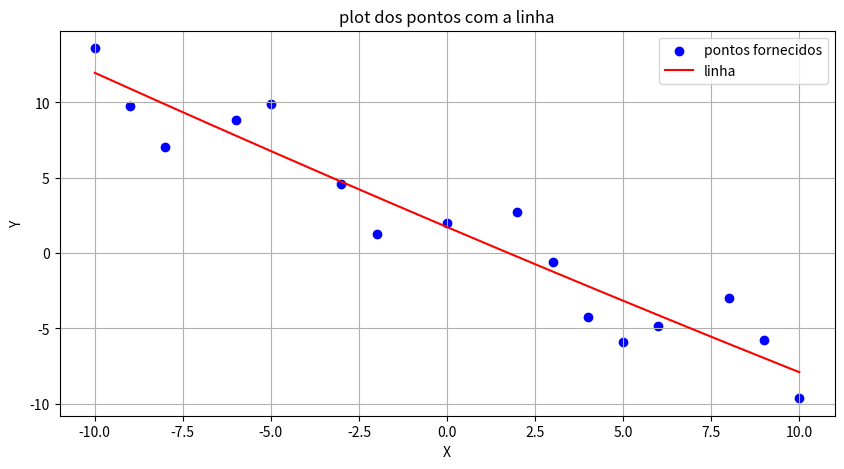
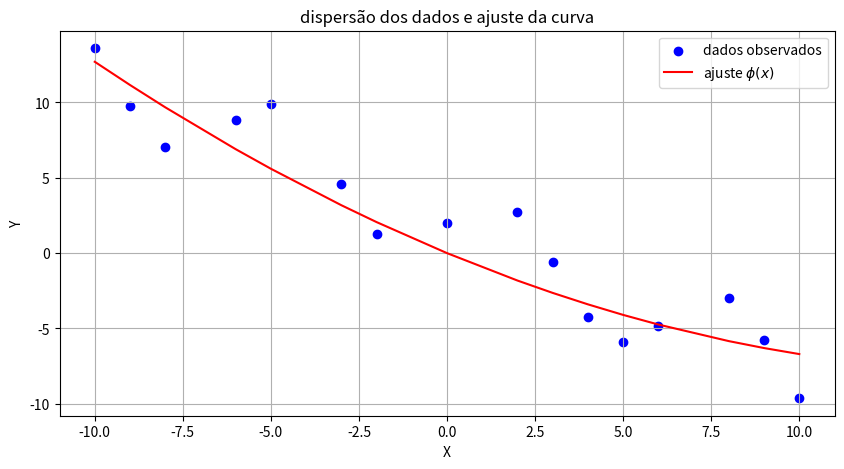

Source code (Python) for these figures, in order: (Note: this script raises an exception after producing the figures.)
# -*- coding: utf-8 -*-
"""Métodos Numéricos.ipynb

Automatically generated by Colab.

Original file is located at
    https://colab.research.google.com/<link-removed>

## **Estudos de Métodos Numéricos**

[redacted]

[redacted]
[redacted]
"""

import matplotlib.pyplot as plt
import numpy as np

# aqui carregamos os dados fornecidos, naturalmente, pro código realmente ser útil o ideal seria criar uma função pro usuario inserir
X = np.array([-10, -9, -8, -6, -5, -3, -2, 0, 2, 3, 4, 5, 6, 8, 9, 10])
Y = np.array([13.6, 9.76, 7.03, 8.84, 9.87, 4.57, 1.27, 2, 2.7, -0.57, -4.27, -5.87, -4.84, -3.0, -5.76, -9.63])

# aqui puxamos uma função da numpy, a polyfit q ajusta um polinomio com um grau especificado
coefficients = np.polyfit(X, Y, deg=2)  # note que o deg = 2, definimos q o polinomio é de segundo grau
polynomial = np.poly1d(coefficients) #aqui tomamos os coeficientes obtidos e transferimos pra um objeto, a variavel polynomial

# essa parte, é basicamente pra gerar uma linha no meio dos espaços a partir do que obtemos nos objetos anteriores
x_values = np.linspace(X.min(), X.max(), 400) # a funçao linspace basicamente retorna um array de x pontos
y_values = polynomial(x_values) # calcula o maior valor do polinomio, basicamente gera os pontos azuis de interesse, seria o nosso y

# aqui basicamente plotamos tudo e exibimos a imagem, vou reutilizar essa parte depois
plt.figure(figsize=(10, 5)) # definimos o tamanho da figura
plt.scatter(X, Y, color='blue', label='pontos fornecidos') #ajuda a visualizar a distribuiçao do x e y e plota os pontos de dados, define a legenda do grafico
plt.plot(x_values, y_values, color='red', label='linha') #pega os arrays que contem os valores de x e y, define a legenda do grafico tb
plt.title('plot dos pontos com a linha')
plt.xlabel('X')
plt.ylabel('Y')
plt.legend()
plt.grid(True) #coloca a gradezinha do gráfico, só pra ver melhor
plt.show()

from numpy.linalg import lstsq

# carregando os valores no array, com os dados fornecidos (mesmos da pergunta anterior)
X = np.array([-10, -9, -8, -6, -5, -3, -2, 0, 2, 3, 4, 5, 6, 8, 9, 10])
Y = np.array([13.6, 9.76, 7.03, 8.84, 9.87, 4.57, 1.27, 2, 2.7, -0.57, -4.27, -5.87, -4.84, -3.0, -5.76, -9.63])

# definindo as funções de base
def g1(x):
    return x

def g2(x):
    return x**2

def g3(x):
    return x**3

# construindo a matriz com as funções de base
G = np.vstack([g1(X), g2(X), g3(X)]).T

# encontrando os coeficientes a1, a2, a3
a1, a2, a3 = lstsq(G, Y, rcond=None)[0] #lstsq é uma funçao especifica da numpy pra minimos quadrados, rcond especifica um valor de corte, no caso, nao coloquei nenhum
a1, a2, a3

# mesmos dados
X = np.array([-10, -9, -8, -6, -5, -3, -2, 0, 2, 3, 4, 5, 6, 8, 9, 10])
Y = np.array([13.6, 9.76, 7.03, 8.84, 9.87, 4.57, 1.27, 2, 2.7, -0.57, -4.27, -5.87, -4.84, -3.0, -5.76, -9.63])

# mesma funçao
def g1(x):
    return x

def g2(x):
    return x**2

def g3(x):
    return x**3

# montando as matrizes de novo
G = np.vstack([g1(X), g2(X), g3(X)]).T

# usando a funçao citada e utilizada anteriormente, a lstsq da numpy, pra mínimos quadrados
a1, a2, a3 = lstsq(G, Y, rcond=None)[0]

# arredondando os coeficientes pra dois digitos significativos, dá pra usar essa função pra plotar nos gráficos de uma maneira mais limpa também
a1_rounded = np.round(a1, 2) #round também vem da numpy, a segunda variavel determina o numero de digitos
a2_rounded = np.round(a2, 2)
a3_rounded = np.round(a3, 2)

# função de ajuste com base nos coeficientes encontrados
def phi(x):
    return a1_rounded * g1(x) + a2_rounded * g2(x) + a3_rounded * g3(x)

# valores ajustados usando a função anterior, a phi
Y_fit = phi(X)

# usando o código de plot, novamente.
plt.figure(figsize=(10, 5))
plt.scatter(X, Y, color='blue', label='dados observados')
plt.plot(X, Y_fit, color='red', label='ajuste $\\phi(x)$')
plt.title('dispersão dos dados e ajuste da curva')
plt.xlabel('X')
plt.ylabel('Y')
plt.legend()
plt.grid(True)
plt.show()

def f(x):
    return np.cos(x)

# pontos dados pra a interpolação
x_points = np.array([0.8, 1.0, 1.1, 1.3])
y_points = f(x_points)

# criando a tabela pra função f(x) = cos(x)
table = np.column_stack((x_points, y_points))

# obtendo o polinômio interpolador usando o método de Lagrange
polynomial_coefficients = np.polyfit(x_points, y_points, len(x_points) - 1) #usamos a polyfit pra fazer o min quad. len(x_points) define q passará pelos pontos fornecidos
polynomial = np.poly1d(polynomial_coefficients) #depois que encontramos os coef. aqui a gente só cria um objeto, o polynomial q representa o polinomio interpolador

# calculando a estimativa pro cos(1.07)
cos_estimation = polynomial(1.07)

# calculando o produto dos termos (x - xi) pra x = 1.07, usando np também e transferindo pra um objeto
error_term_product = np.prod([abs(1.07 - xi) for xi in x_points])

# a derivada de ordem 4 de f(x) = cos(x) é cos(x) novamente, o valor máximo é 1
# fatorial pro denominador, note que também foi usada a np
denominator = np.math.factorial(len(x_points))

# limite superior do erro, usando os objetos anteriores
error_bound = error_term_product / denominator

# imprimindo a tabela, coeficientes do polinômio, estimativa de cos(1.07) e o limite superior do erro
print("Tabela de valores:")
print(table)
print("\nCoeficientes do polinômio interpolador:")
print(polynomial_coefficients)
print("\nEstimativa pra cos(1.07):")
print(cos_estimation)
print("\nLimite superior pro erro:")
print(error_bound)

# plotando tudo
x_range = np.linspace(0.7, 1.4, 100)
plt.figure(figsize=(8, 4))
plt.plot(x_range, f(x_range), label='f(x) = cos(x)')
plt.plot(x_range, polynomial(x_range), label='pol interpolador', linestyle='--')
plt.scatter(x_points, y_points, color='red', label='pontos de interpolação')
plt.scatter(1.07, cos_estimation, color='green', label='estimativa pra cos(1.07)')
plt.title('interpolação de f(x) = cos(x)')
plt.xlabel('x')
plt.ylabel('f(x)')
plt.legend()
plt.grid(True)
plt.show()

from scipy.optimize import curve_fit

# dados fornecidos
x_data = np.array([1, 2, 3, 4])
y_data = np.array([2, 5, 10, 17])

# definindo a função não polinomial pro ajuste
def model(x, a, b, c):
    return a * np.exp(b * x) + c

# utilizando curve_fit para ajustar os parâmetros da função model aos dados iniciais
# o curve_fit usa min. quadrados não-lineares pra ajustar a função aos dados
parameters, covariance = curve_fit(model, x_data, y_data)

# extraindo os resultados da função curve_fit
a, b, c = parameters
print(f"O parâmetro a é: {a}")
print(f"O parâmetro b é: {b}")
print(f"O parâmetro c é: {c}")

# dados fornecidos
x_data = np.array([1, 2, 3, 4])
y_data = np.array([2, 5, 10, 17])

# definindo a função não polinomial pro ajuste
def model(x, a, b, c):
    return a * np.exp(b * x) + c

# utilizando novamente curve_fit pra ajustar os parâmetros da função model aos dados iniciais
parameters, covariance = curve_fit(model, x_data, y_data) #curve_fit usa minimos quadrados tb

# determinando os resíduos (diferença entre os dados e o modelo)
residuals = y_data - model(x_data, *parameters)
ss_res = np.sum(residuals**2)

# determinando os dados pra curva ajustada
x_fit = np.linspace(x_data.min(), x_data.max(), 100)
y_fit = model(x_fit, *parameters)

# plot do conjunto de dados original e da curva ajustada
plt.figure(figsize=(8, 5))
plt.scatter(x_data, y_data, color='blue', label='Dados Originais')
plt.plot(x_fit, y_fit, color='red', linestyle='--', label='Curva Ajustada')
plt.title('Ajuste da Curva N. Polinomial aos Dados')
plt.xlabel('x')
plt.ylabel('y')
plt.legend()
plt.grid(True)
plt.show()

# resíduos
a, b, c = parameters
print(f"Parâmetro a: {a}")
print(f"Parâmetro b: {b}")
print(f"Parâmetro c: {c}")
print(f"Soma dos quadrados dos resíduos: {ss_res}")

from scipy.interpolate import lagrange
from numpy.polynomial.polynomial import Polynomial

# dados iniciais
x_points = np.array([0.5, 0.75, 1, 1.5, 2.0, 2.5, 3.0])
y_points = np.array([-2.8, -0.6, 1, 3.2, 4.8, 6.0, 7.0])

# usando o metodo de lagrange, da biblioteca scipy
polynomial_lagrange = lagrange(x_points, y_points)
# convertendo os x pra uma forma mais adequada
polynomial_coefficients = Polynomial(polynomial_lagrange).coef

# gerando os pontos da curva de interpolação
x_interp = np.linspace(x_points.min(), x_points.max(), 500)
y_interp = np.polyval(polynomial_coefficients[::-1], x_interp)

# plot do gráfico de dispersão dos dados e o polinômio interpolado
plt.figure(figsize=(10, 5))
plt.scatter(x_points, y_points, color='blue', label='Dados Originais')
plt.plot(x_interp, y_interp, color='red', label='Polinômio Interpolado')
plt.title('Interpolação Polinomial usando o Método de Lagrange')
plt.xlabel('x')
plt.ylabel('y')
plt.legend()
plt.grid(True)
plt.show()